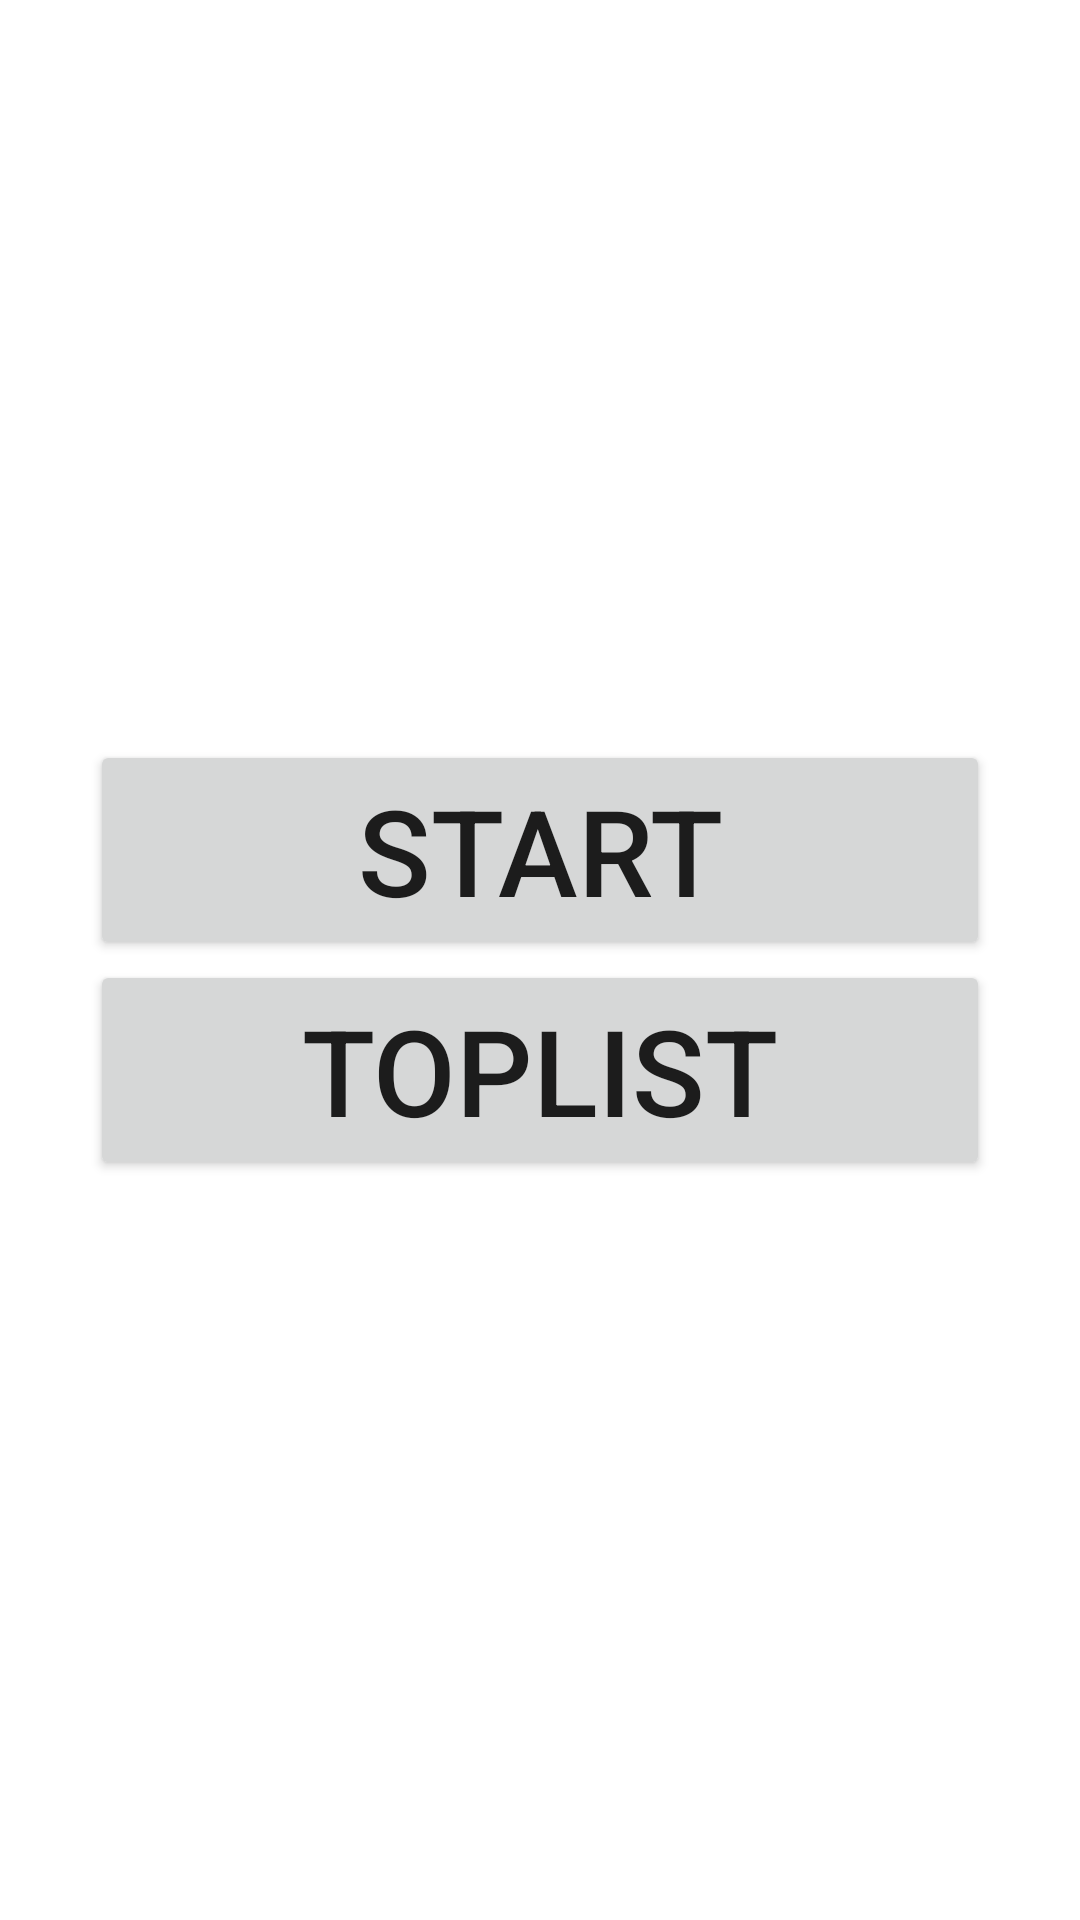

Layout XML and referenced resources for this Android screen:
<!-- AndroidManifest.xml: application theme Theme.NinjaTraining -->
<!-- res/layout/activity_main.xml -->
<?xml version="1.0" encoding="utf-8"?>
<LinearLayout xmlns:android="http://schemas.android.com/apk/res/android"
    xmlns:app="http://schemas.android.com/apk/res-auto"
    xmlns:tools="http://schemas.android.com/tools"
    android:layout_width="match_parent"
    android:layout_height="match_parent"
    tools:context=".MainActivity"
    android:orientation="vertical"
    android:gravity="center">

    <LinearLayout
        android:layout_width="300dp"
        android:layout_height="wrap_content"
        android:orientation="vertical">

        <Button
            android:id="@+id/startButton"
            android:layout_width="match_parent"
            android:layout_height="wrap_content"
            android:text="START"
            android:textAllCaps="false"
            android:textSize="40dp" />

        <Button
            android:id="@+id/toplistButton"
            android:layout_width="match_parent"
            android:layout_height="wrap_content"
            android:text="TOPLIST"
            android:textAllCaps="false"
            android:textSize="40dp" />
    </LinearLayout>>

</LinearLayout>
<!-- resources referenced by this layout -->
<resources>
  <style name="Theme.NinjaTraining" parent="Theme.MaterialComponents.DayNight.DarkActionBar">
          <item name="windowActionBar">false</item>
          <item name="windowNoTitle">true</item>
          
          <item name="colorPrimary">@color/purple_500</item>
          <item name="colorPrimaryVariant">@color/purple_700</item>
          <item name="colorOnPrimary">@color/white</item>
          
          <item name="colorSecondary">@color/teal_200</item>
          <item name="colorSecondaryVariant">@color/teal_700</item>
          <item name="colorOnSecondary">@color/black</item>
          
          <item name="android:statusBarColor" tools:targetApi="l">?attr/colorPrimaryVariant</item>
          
      </style>
  <!-- not gathered from this repository: default colours our renderer supplied (Android Studio template values) -->
  <color name="purple_500">#FF6200EE</color>
  <color name="purple_700">#FF3700B3</color>
  <color name="teal_200">#FF03DAC5</color>
  <color name="teal_700">#FF018786</color>
  <color name="black">#FF000000</color>
  <color name="white">#FFFFFFFF</color>
</resources>
